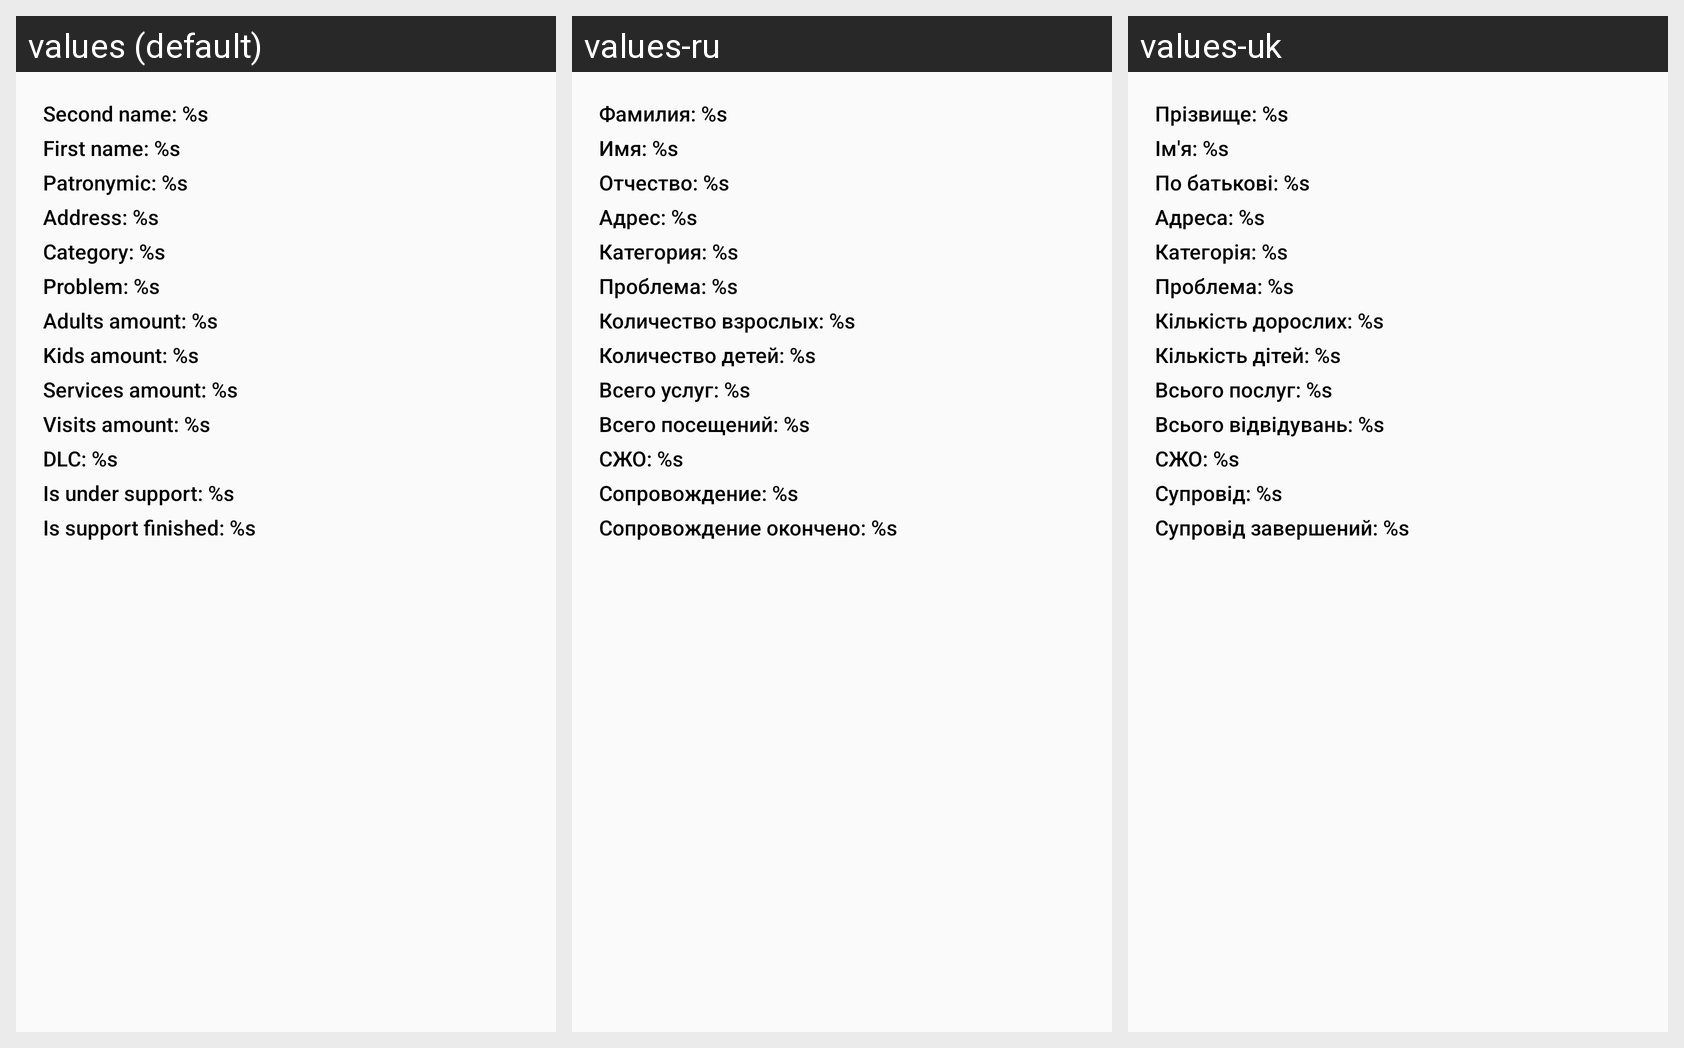

Here is an Android app screen in its default locale and in the app's own translations. Write out the translated-string differences for the strings that appear on this screen.
Android screen res/layout/client_full_info.xml rendered under 3 locales, left to right: values (default), values-ru, values-uk. Device: Nexus 5 (rendered at 1080×1920; each locale shown at half size, 540×960, under a caption strip naming it); theme AppTheme.
Strings drawn on this screen, with the default value and each locale's value (text and hints the layout hard-codes, and strings that could not be matched under every locale, appear in the picture but are not listed):

profile_second_name
  values: Second name: %s
  values-ru: Фамилия: %s
  values-uk: Прізвище: %s

profile_first_name
  values: First name: %s
  values-ru: Имя: %s
  values-uk: Ім'я: %s

profile_patronymic
  values: Patronymic: %s
  values-ru: Отчество: %s
  values-uk: По батькові: %s

profile_address
  values: Address: %s
  values-ru: Адрес: %s
  values-uk: Адреса: %s

profile_category
  values: Category: %s
  values-ru: Категория: %s
  values-uk: Категорія: %s

profile_problem
  values: Problem: %s
  values-ru: Проблема: %s
  values-uk: Проблема: %s

profile_adults_amount
  values: Adults amount: %s
  values-ru: Количество взрослых: %s
  values-uk: Кількість дорослих: %s

profile_kids_amount
  values: Kids amount: %s
  values-ru: Количество детей: %s
  values-uk: Кількість дітей: %s

profile_services_amount
  values: Services amount: %s
  values-ru: Всего услуг: %s
  values-uk: Всього послуг: %s

profile_visits_amount
  values: Visits amount: %s
  values-ru: Всего посещений: %s
  values-uk: Всього відвідувань: %s

profile_is_dlc
  values: DLC: %s
  values-ru: СЖО: %s
  values-uk: СЖО: %s

profile_is_under_support
  values: Is under support: %s
  values-ru: Сопровождение: %s
  values-uk: Супровід: %s

profile_is_support_finished
  values: Is support finished: %s
  values-ru: Сопровождение окончено: %s
  values-uk: Супровід завершений: %s
